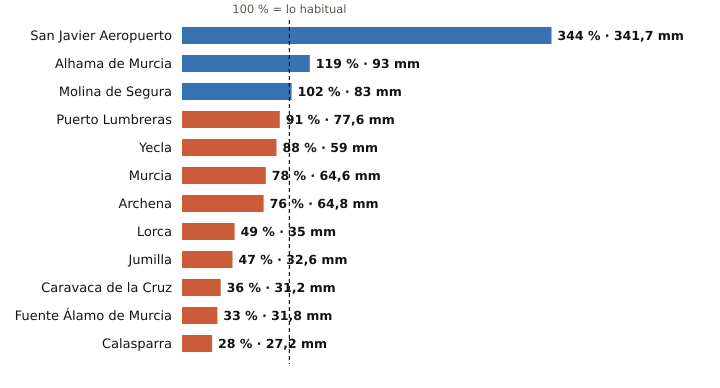

Source data for this figure (header and first rows):
estacion, provincia, indicativo, mm_otono, referencia_mm, pct, periodo_referencia, hasta, hora
San Javier Aeropuerto, Murcia, 7031X, 341.7, 99.4, 344, 2011-2025, 2026-11-19, 6
Alhama de Murcia, Murcia, 7227X, 93.0, 78.2, 119, 2004-2025, 2026-11-19, 5
Molina de Segura, Murcia, 7237E, 83.0, 81.1, 102, 2005-2025, 2026-11-19, 6
Puerto Lumbreras, Murcia, 7211B, 77.6, 85.7, 91, 1991-2020, 2026-11-19, 5
Yecla, Murcia, 7275C, 59.0, 67.3, 88, 2009-2025, 2026-11-19, 6
Murcia, Murcia, 7178I, 64.6, 83.2, 78, 1991-2020, 2026-11-19, 6
Archena, Murcia, 7158X, 64.8, 85.0, 76, 2008-2025, 2026-11-19, 4
Lorca, Murcia, 7209, 35.0, 70.8, 49, 1991-2020, 2026-11-19, 6
Jumilla, Murcia, 7138B, 32.6, 68.8, 47, 2009-2025, 2026-11-19, 5
Caravaca de la Cruz, Murcia, 7119B, 31.2, 87.6, 36, 2009-2025, 2026-11-19, 6
Fuente Álamo de Murcia, Murcia, 7023X, 31.8, 95.2, 33, 2008-2025, 2026-11-19, 4
Calasparra, Murcia, 7121A, 27.2, 98.6, 28, 2008-2025, 2026-11-19, 5
